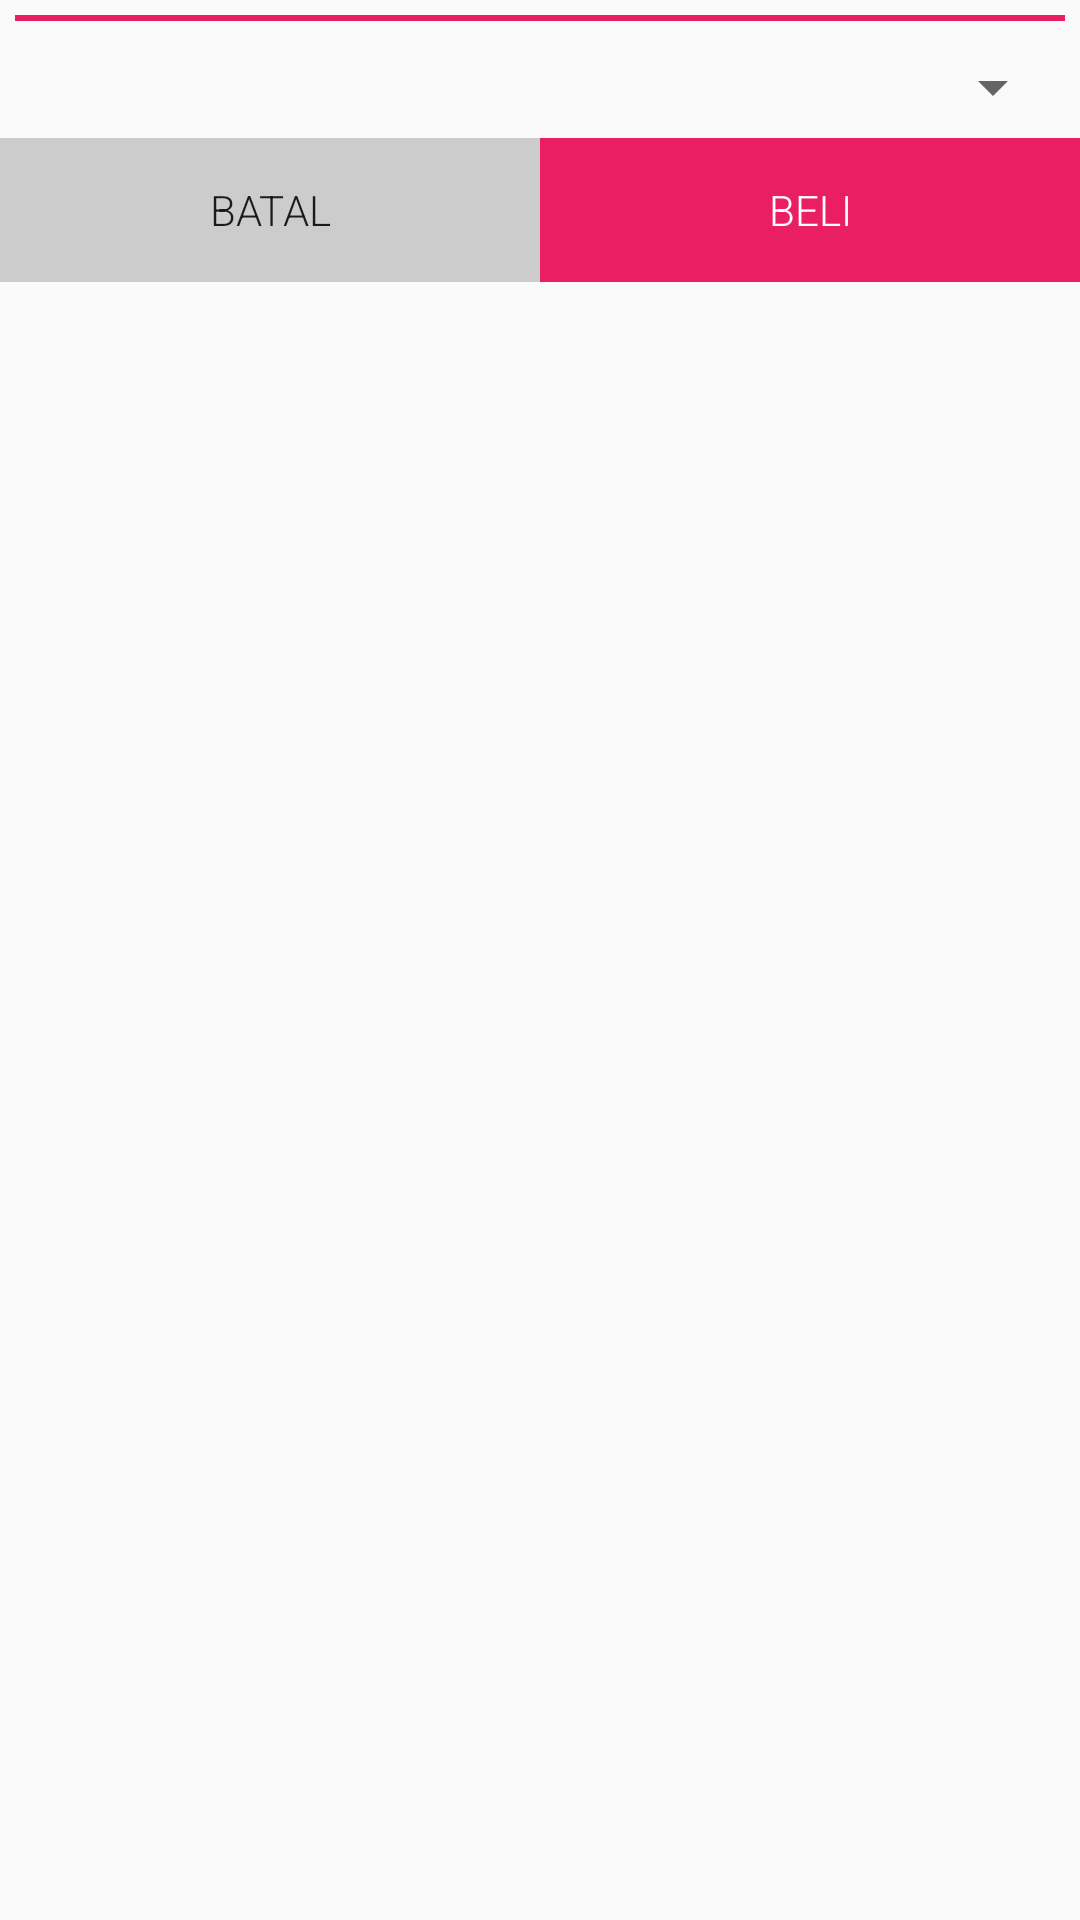

Android layout source for this screen:
<!-- AndroidManifest.xml: application theme AppTheme -->
<!-- res/layout/dialog_beli.xml -->
<?xml version="1.0" encoding="utf-8"?>
<LinearLayout xmlns:android="http://schemas.android.com/apk/res/android"
    android:orientation="vertical"
    android:layout_width="match_parent"
    android:layout_height="match_parent">

    <View
        android:id="@+id/line"
        android:layout_width="match_parent"
        android:layout_height="2dp"
        android:layout_margin="5dp"
        android:background="@color/colorAccent"
        android:padding="5dp"
        />

    <TextView
        android:layout_width="match_parent"
        android:layout_height="wrap_content"
        android:visibility="gone"/>

    <Spinner
        android:id="@+id/spQty"
        android:layout_width="match_parent"
        android:layout_height="wrap_content"
        android:spinnerMode="dropdown"
        android:layout_margin="5dp"
        android:padding="5dp"/>

    <LinearLayout
        android:layout_width="match_parent"
        android:layout_height="wrap_content"
        android:orientation="horizontal"
        android:weightSum="2">

        <android.support.v7.widget.AppCompatButton
            android:id="@+id/btbatal"
            android:padding="10dp"
            android:background="@color/bg_text"
            android:layout_width="match_parent"
            android:layout_height="wrap_content"
            android:layout_weight="1"
            android:text="BATAL"
            />

        <android.support.v7.widget.AppCompatButton
            android:id="@+id/btbeli"
            android:padding="10dp"
            android:background="@color/colorAccent"
            android:textColor="@color/another_text"
            android:layout_width="match_parent"
            android:layout_height="wrap_content"
            android:layout_weight="1"
            android:text="BELI"/>

    </LinearLayout>

</LinearLayout>
<!-- resources referenced by this layout -->
<resources>
  <color name="another_text">#fff</color>
  <color name="bg_text">#CCC</color>
  <color name="colorAccent">#E91E63</color>
  <style name="AppTheme" parent="Theme.AppCompat.Light.NoActionBar">
          
          <item name="colorPrimary">@color/colorPrimary</item>
          <item name="colorPrimaryDark">@color/colorPrimaryDark</item>
          <item name="colorAccent">@color/colorAccent</item>
  
          <item name="android:buttonStyle">@style/Button</item>
          <item name="android:textViewStyle">@style/RobotoTextViewStyle</item>
          <item name="android:editTextStyle">@style/EditText</item>
          <item name="android:spinnerDropDownItemStyle">@style/Spinner</item>
      </style>
  <color name="colorPrimary">#2196f3</color>
  <color name="colorPrimaryDark">#1868A7</color>
  <style name="Button" parent="Widget.AppCompat.Button">
          <item name="android:textAllCaps">false</item>
          <item name="android:fontFamily" tools:targetApi="jelly_bean">sans-serif-light</item>
      </style>
  <style name="RobotoTextViewStyle" parent="android:Widget.TextView">
          <item name="android:fontFamily" tools:targetApi="jelly_bean">sans-serif-light</item>
      </style>
  <style name="EditText" parent="android:Widget.EditText">
          <item name="android:fontFamily" tools:targetApi="jelly_bean">sans-serif-light</item>
      </style>
  <style name="Spinner" parent="android:Widget.Spinner.DropDown">
          <item name="android:fontFamily" tools:targetApi="jelly_bean">sans-serif-light</item>
      </style>
</resources>
